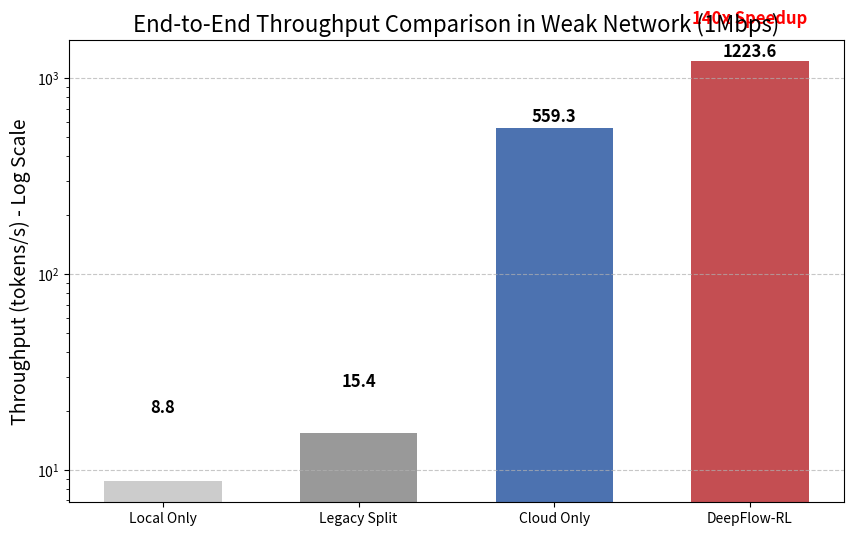

This chart was generated by the following Python code:
import matplotlib.pyplot as plt
import numpy as np

methods = ['Local Only', 'Legacy Split', 'Cloud Only', 'DeepFlow-RL']
throughput = [8.75, 15.37, 559.34, 1223.59]
colors = ['#cccccc', '#999999', '#4c72b0', '#c44e52'] # 灰色代表基准，红/蓝代表云端/Ours

plt.figure(figsize=(10, 6))
bars = plt.bar(methods, throughput, color=colors, width=0.6)

# 添加数值标签
for bar in bars:
    yval = bar.get_height()
    plt.text(bar.get_x() + bar.get_width()/2, yval + 10, f'{yval:.1f}', ha='center', va='bottom', fontsize=12, fontweight='bold')

plt.ylabel('Throughput (tokens/s) - Log Scale', fontsize=14)
plt.yscale('log') # 关键：使用对数坐标，否则前两项看不见
plt.title('End-to-End Throughput Comparison in Weak Network (1Mbps)', fontsize=16)
plt.grid(axis='y', linestyle='--', alpha=0.7)

# 添加 Speedup 注解
plt.text(3, 1900, '140x Speedup', ha='center', color='red', fontweight='bold', fontsize=12)

plt.show()
